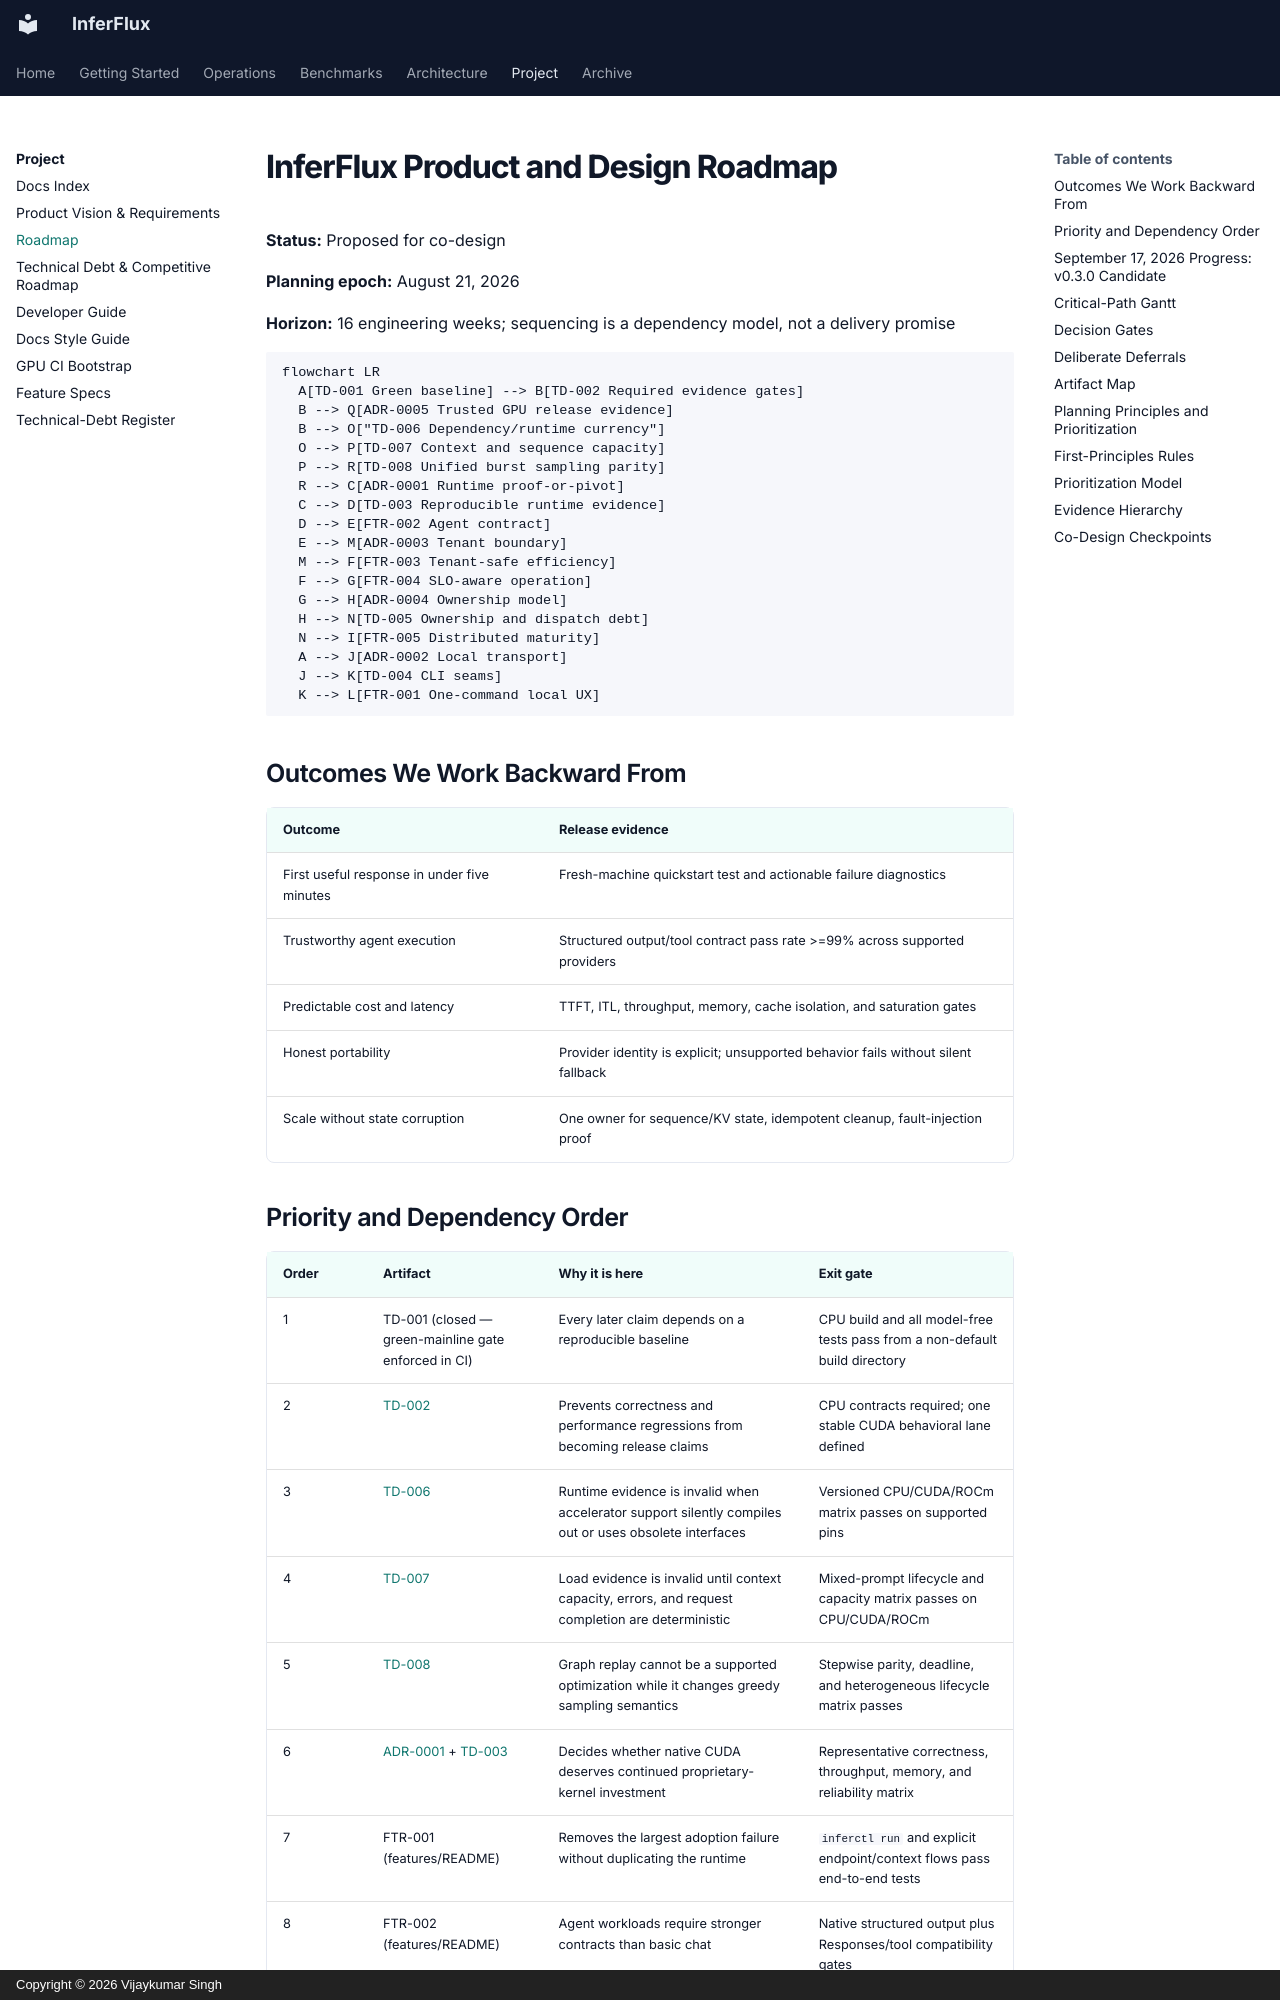

repository: anvai-labs/inferflux · page: Roadmap/index.html · generator: mkdocs · copyright: Copyright © 2026 Vijaykumar Singh

# InferFlux Product and Design Roadmap

**Status:** Proposed for co-design

**Planning epoch:** August 21, 2026

**Horizon:** 16 engineering weeks; sequencing is a dependency model, not a delivery promise

```mermaid
flowchart LR
  A[TD-001 Green baseline] --> B[TD-002 Required evidence gates]
  B --> Q[ADR-0005 Trusted GPU release evidence]
  B --> O["TD-006 Dependency/runtime currency"]
  O --> P[TD-007 Context and sequence capacity]
  P --> R[TD-008 Unified burst sampling parity]
  R --> C[ADR-0001 Runtime proof-or-pivot]
  C --> D[TD-003 Reproducible runtime evidence]
  D --> E[FTR-002 Agent contract]
  E --> M[ADR-0003 Tenant boundary]
  M --> F[FTR-003 Tenant-safe efficiency]
  F --> G[FTR-004 SLO-aware operation]
  G --> H[ADR-0004 Ownership model]
  H --> N[TD-005 Ownership and dispatch debt]
  N --> I[FTR-005 Distributed maturity]
  A --> J[ADR-0002 Local transport]
  J --> K[TD-004 CLI seams]
  K --> L[FTR-001 One-command local UX]
```

## Outcomes We Work Backward From

| Outcome | Release evidence |
|---|---|
| First useful response in under five minutes | Fresh-machine quickstart test and actionable failure diagnostics |
| Trustworthy agent execution | Structured output/tool contract pass rate >=99% across supported providers |
| Predictable cost and latency | TTFT, ITL, throughput, memory, cache isolation, and saturation gates |
| Honest portability | Provider identity is explicit; unsupported behavior fails without silent fallback |
| Scale without state corruption | One owner for sequence/KV state, idempotent cleanup, fault-injection proof |
